Run: headless pygame with SDL's dummy video driver; simulated clock (each Clock.tick advances the game by its frame time, no real sleeping); random seed 0; keys injected as events and as key.get_pressed() state; mouse plan: one left click at the window centre at the start of phase 2, then a move to the lower-right quarter at the start of phase 3.
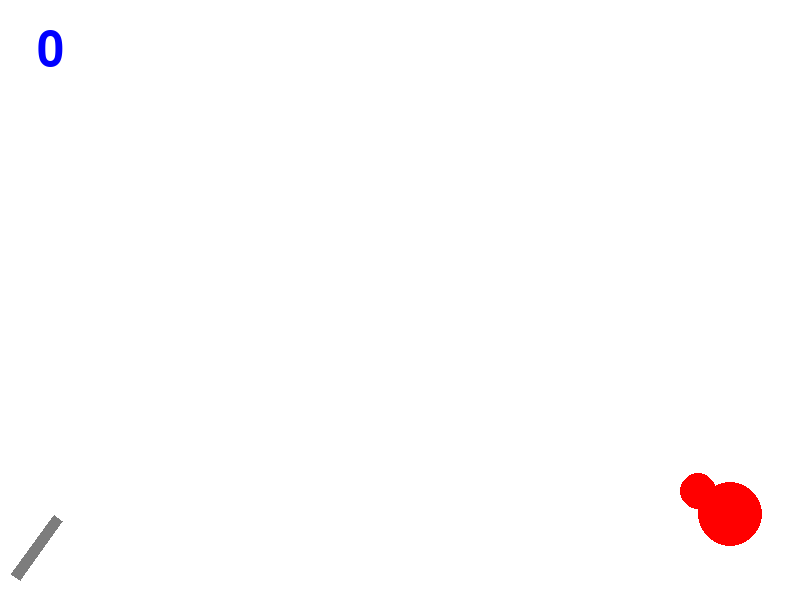
Frame 1 of 4 · flips 1–60 · no input
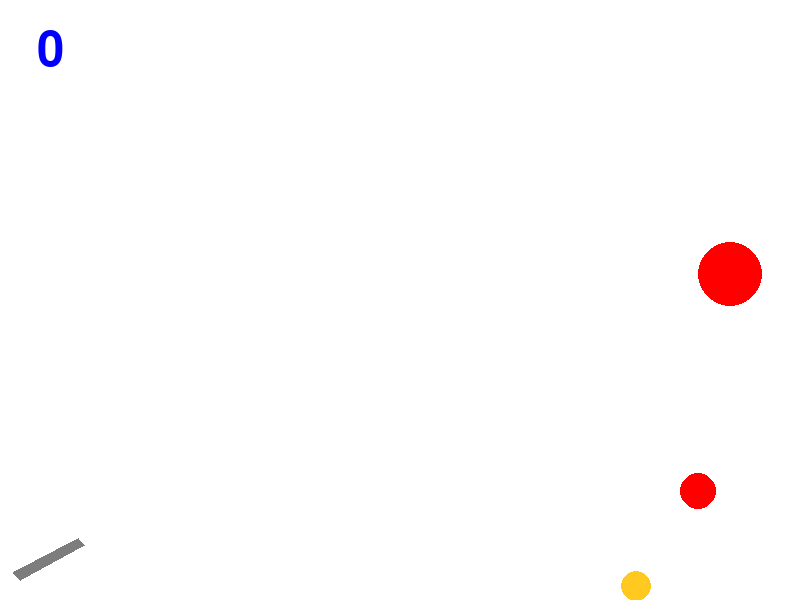
Frame 2 of 4 · flips 61–180 · clicked the window centre · tapped SPACE, RETURN · held RIGHT (→), D
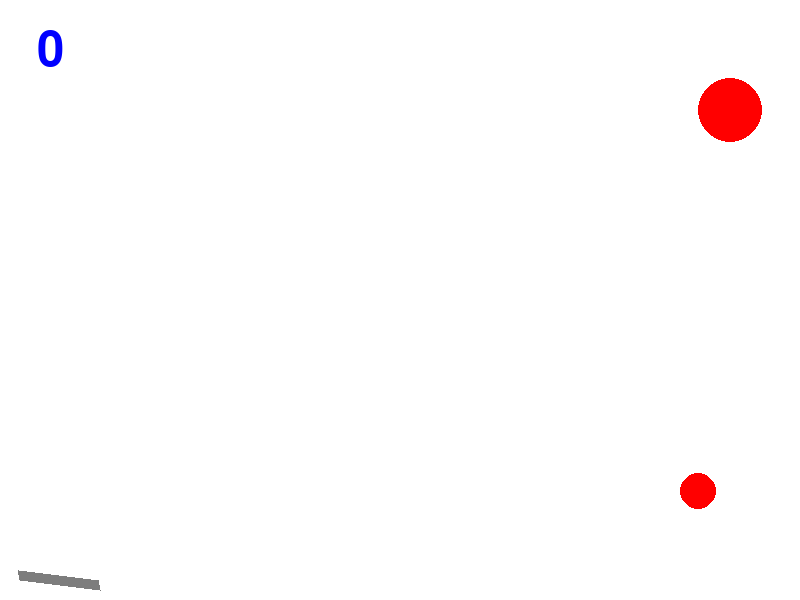
Frame 3 of 4 · flips 181–300 · moved the mouse to the lower-right quarter · held DOWN (↓), S
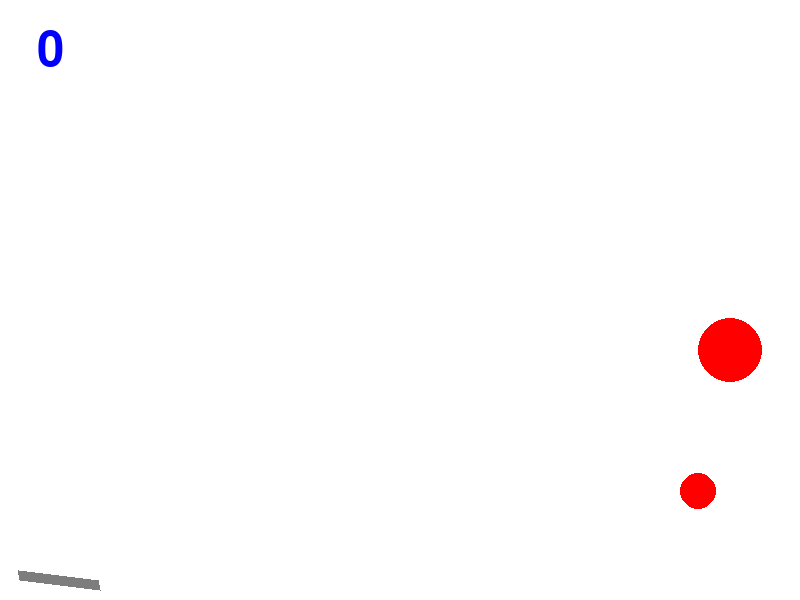
Frame 4 of 4 · flips 301–420 · held LEFT (←), A, UP (↑), W

The pygame program that drew these frames:

import math
from random import choice
from random import randint as rnd
import pygame


FPS = 30
g = 2.5
RED = 0xFF0000
BLUE = 0x0000FF
YELLOW = 0xFFC91F
GREEN = 0x00FF00
MAGENTA = 0xFF03B8
CYAN = 0x00FFCC
BLACK = (0, 0, 0)
WHITE = 0xFFFFFF
GREY = 0x7D7D7D
GAME_COLORS = [RED, BLUE, YELLOW, GREEN, MAGENTA, CYAN]

WIDTH = 800
HEIGHT = 600


class Ball:
    def __init__(self, screen: pygame.Surface, x=40, y=450):
        """ Конструктор класса ball

        Args:
        x - начальное положение мяча по горизонтали
        y - начальное положение мяча по вертикали
        """
        self.screen = screen
        self.x = x
        self.y = y
        self.r = 10
        self.vx = 0
        self.vy = 0
        self.color = choice(GAME_COLORS)
        self.live = 30

    def move(self):
        """Переместить мяч по прошествии единицы времени.

        Метод описывает перемещение мяча за один кадр перерисовки. То есть, обновляет значения
        self.x и self.y с учетом скоростей self.vx и self.vy, силы гравитации, действующей на мяч,
        и стен по краям окна (размер окна 800х600).
        """
        if self.x > WIDTH:
            self.vx = -self.vx

        if self.y > HEIGHT:
            self.vy = -self.vy
        self.vy -= g

        self.vx *= 0.97
        self.vy *= 0.97

        if self.y > HEIGHT - self.r:
            self.y = HEIGHT - self.r
            if self.vy < 0:
                self.vy = -self.vy - 2*g

        
        self.x += self.vx
        self.y -= self.vy

        if (self.vx <= 0.01):
            self.live -= 1

    def draw(self):
        pygame.draw.circle(
            self.screen,
            self.color,
            (self.x, self.y),
            self.r
        )

    def hittest(self, obj):

        if (self.x - obj.x)**2 + (self.y - obj.y)**2 <= (self.r + obj.r)**2:
            return True

        return False
        """Функция проверяет сталкивалкивается ли данный обьект с целью, описываемой в обьекте obj.

        Args:
            obj: Обьект, с которым проверяется столкновение.
        Returns:
            Возвращает True в случае столкновения мяча и цели. В противном случае возвращает False.
        """

class Gun:
    def __init__(self, screen):
        self.width = 10
        self.screen = screen
        self.f2_power = 10
        self.f2_on = 0
        self.an = 1
        self.color = GREY

    def fire2_start(self, event):
        self.f2_on = 1

    def fire2_end(self, event):
        """Выстрел мячом.

        Происходит при отпускании кнопки мыши.
        Начальные значения компонент скорости мяча vx и vy зависят от положения мыши.
        """
        global balls, bullet
        bullet += 1
        new_ball = Ball(self.screen)
        new_ball.r += 5
        an = math.atan2((event.pos[1]-new_ball.y), (event.pos[0]-new_ball.x))
        new_ball.vx = self.f2_power*2 * math.cos(an)
        new_ball.vy = - self.f2_power*2 * math.sin(an)
        balls.append(new_ball)
        self.f2_on = 0
        self.f2_power = 10

    def targetting(self, event):
        """Прицеливание. Зависит от положения мыши."""
        if event:
            self.an = math.atan((HEIGHT - event.pos[1]) / (event.pos[0]-20))
        if self.f2_on:
            self.color = RED
        else:
            self.color = GREY

    def draw(self):
        x0 = 20
        y0 = HEIGHT - 20
        x1 = self.f2_power*10*math.cos (self.an)
        y1 = HEIGHT - self.f2_power*10*math.sin (self.an)
        pygame.draw.polygon (self.screen, self.color,  [[x0, y0], [x1 + self.width*math.sin(self.an), y1 + self.width*math.cos(self.an)], 
                                                        [x1, y1], [x0 - self.width*math.sin(self.an), y0 - self.width*math.cos(self.an)]])

    def power_up(self):
        if self.f2_on:
            if self.f2_power < 30:
                self.f2_power += 0.5
            self.color = RED
        else:
            self.color = GREY


class Target:
    def __init__(self):
        global targets
        targets.append (self)
        self.live = 1
        self.new_target()

    def new_target(self):
        """ Инициализация новой цели. """
        self.balls_count = 1
        x = self.x = rnd(600, 780)
        y = self.y = rnd(300, 550)
        vy = self.vy = rnd(-10, 10)
        delta = self.delta = rnd (HEIGHT/4, HEIGHT/2)
        r = self.r = rnd(2, 50)
        color = self.color = RED
        self.live = 1

    def move (self):
        if (math.fabs (HEIGHT/2 - self.y) > self.delta):
            self.vy = -self.vy
        self.y += self.vy

    def hit(self, point=1):
        global points
        points += point

    def draw(self):
        pygame.draw.circle (screen, self.color, (self.x, self.y), self.r)

def draw_score(points):
    font = pygame.font.Font(None, 72)
    text = font.render(str(points), True, CYAN)
    place = text.get_rect(center=(50, 50))
    screen.blit(text, place)

def draw_count (bullet):
    font = pygame.font.Font(None, 12)
    text = font.render("Вы уничтожили цель за " + str(bullet) + " выстрела",  True, BLACK)
    place = text.get_rect(center=(HEIGHT/2, WIDTH/2))
    screen.blit(text, place)


pygame.init()
screen = pygame.display.set_mode((WIDTH, HEIGHT))
bullet = 0
points = 0
balls = []
targets = []

clock = pygame.time.Clock()
gun = Gun(screen)
target1 = Target()
target12 = Target()
finished = False

while not finished:
    screen.fill(WHITE)
    gun.draw()
    for target in targets:
        target.draw()
    for b in balls:
        b.draw()
    draw_score (points)
    pygame.display.update()

    clock.tick(FPS)
    for event in pygame.event.get():
        if event.type == pygame.QUIT:
            finished = True
        elif event.type == pygame.MOUSEBUTTONDOWN:
            gun.fire2_start(event)
        elif event.type == pygame.MOUSEBUTTONUP:
            gun.fire2_end(event)
        elif event.type == pygame.MOUSEMOTION:
            gun.targetting(event)

    for target in targets:
        target.move ()
        for b in balls:
            b.move()
            if b.hittest(target) and target.live:
                target.live = 0
                target.hit()
                target.new_target()
                balls.remove (b)
            if (b.live < 0):
                target.balls_count += 1
                balls.remove (b)
    gun.power_up()

pygame.quit()
